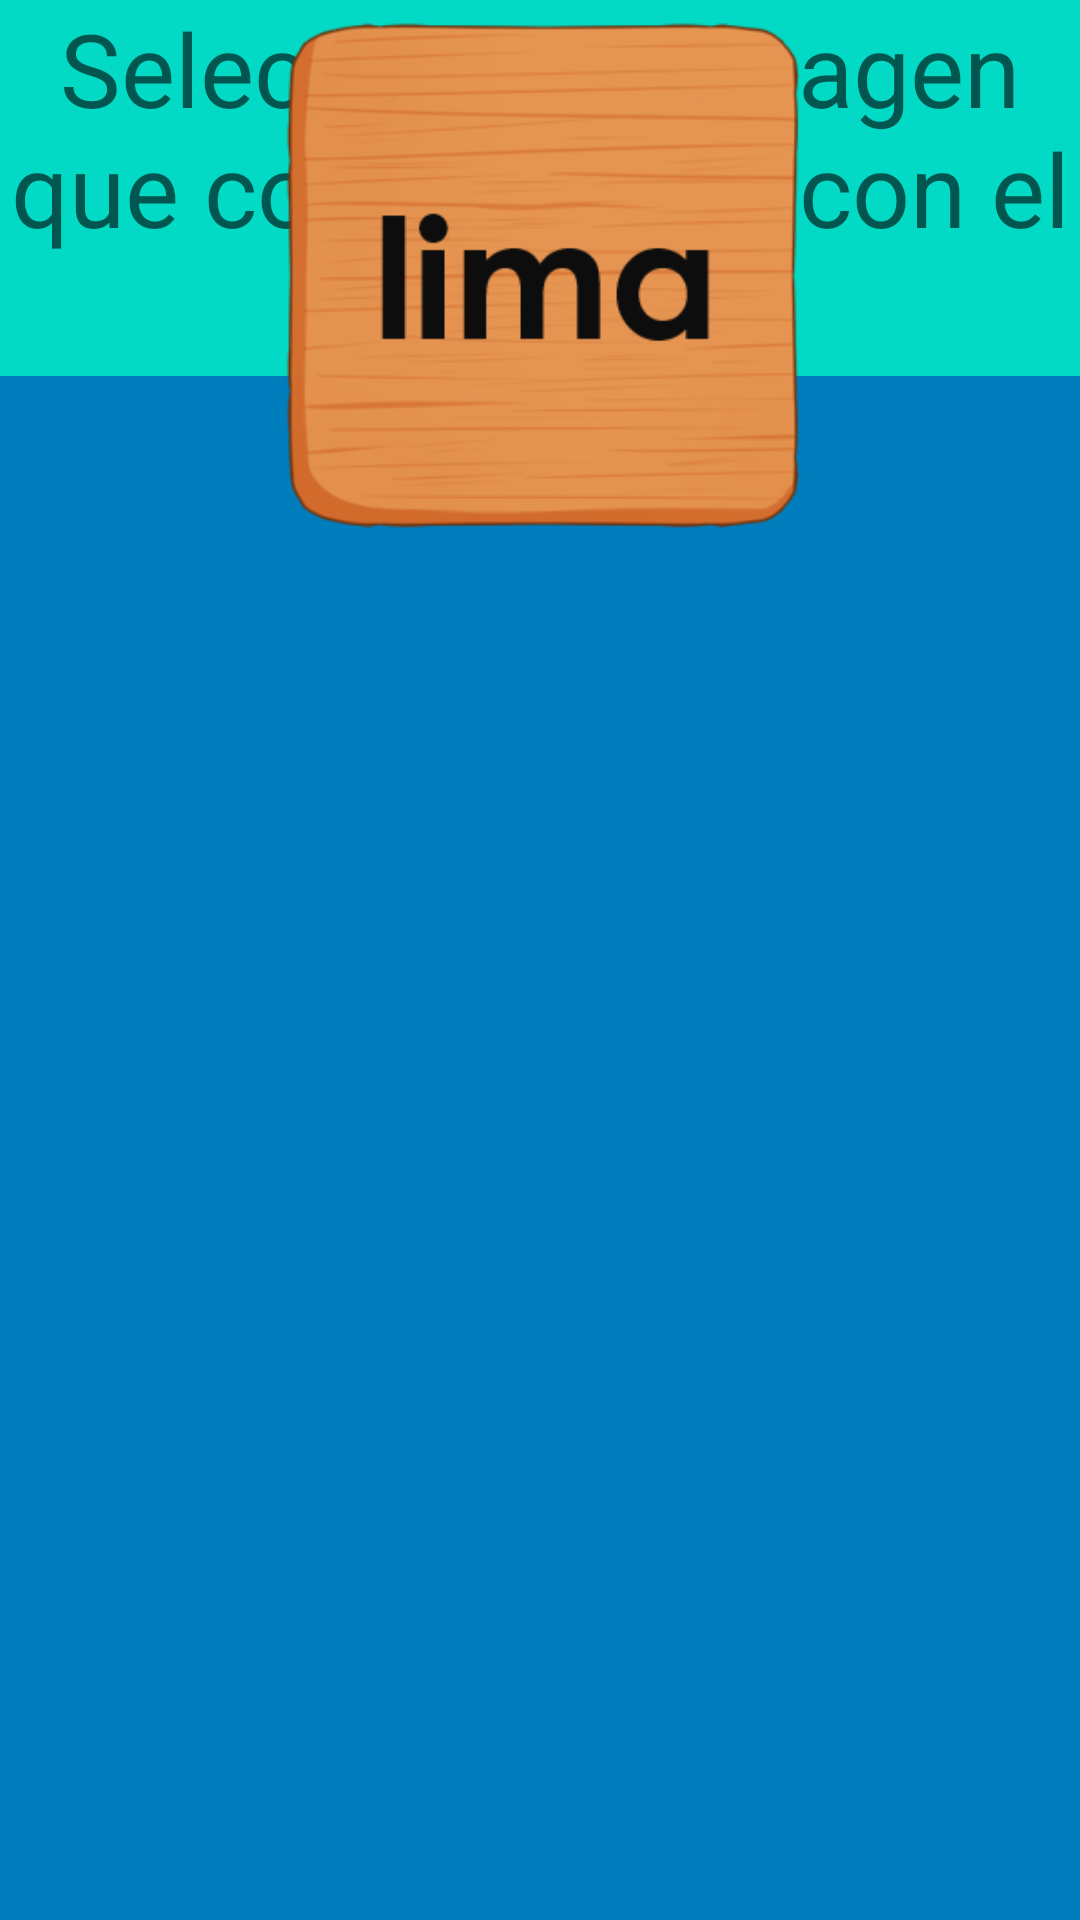

Here is an Android app screen rendered from its layout file. Give the layout XML and the strings, colors and styles it references.
<!-- AndroidManifest.xml: application theme Theme.Lectoescritura -->
<!-- res/layout/activity_nivel2_ejercicio3.xml -->
<?xml version="1.0" encoding="utf-8"?>
<LinearLayout xmlns:android="http://schemas.android.com/apk/res/android"
    xmlns:app="http://schemas.android.com/apk/res-auto"
    xmlns:tools="http://schemas.android.com/tools"
    android:id="@+id/nombre_nivel"
    android:layout_width="match_parent"
    android:layout_height="match_parent"
    android:background="@color/mar">

    <androidx.constraintlayout.widget.ConstraintLayout
        android:layout_width="432dp"
        android:layout_height="match_parent"
        android:layout_weight="1">

        <TextView
            android:id="@+id/instruccion"
            android:layout_width="match_parent"
            android:layout_height="wrap_content"
            android:layout_weight="1"
            android:background="@color/teal_200"
            android:text="Selecciona la imagen que corresponde con el nombre."
            android:textAlignment="center"
            android:textAppearance="@style/TextAppearance.AppCompat.Display1"
            tools:layout_editor_absoluteX="0dp"
            tools:layout_editor_absoluteY="36dp" />

        <androidx.constraintlayout.widget.ConstraintLayout
            android:layout_width="match_parent"
            android:layout_height="294dp"
            tools:layout_editor_absoluteX="26dp"
            tools:layout_editor_absoluteY="412dp">

            <ImageView
                android:id="@+id/lima"
                android:layout_width="151dp"
                android:layout_height="139dp"
                app:srcCompat="@drawable/lima"
                tools:layout_editor_absoluteX="33dp"
                tools:layout_editor_absoluteY="90dp" />

            <ImageView
                android:id="@+id/mapa"
                android:layout_width="148dp"
                android:layout_height="142dp"
                app:srcCompat="@drawable/mapa"
                tools:layout_editor_absoluteX="224dp"
                tools:layout_editor_absoluteY="46dp" />

        </androidx.constraintlayout.widget.ConstraintLayout>

        <androidx.constraintlayout.widget.ConstraintLayout
            android:layout_width="match_parent"
            android:layout_height="245dp"
            tools:layout_editor_absoluteX="0dp"
            tools:layout_editor_absoluteY="161dp">

            <ImageView
                android:id="@+id/lima_nombre"
                android:layout_width="364dp"
                android:layout_height="177dp"
                app:srcCompat="@drawable/lima_nombre"
                tools:layout_editor_absoluteX="14dp"
                tools:layout_editor_absoluteY="48dp" />
        </androidx.constraintlayout.widget.ConstraintLayout>

    </androidx.constraintlayout.widget.ConstraintLayout>

</LinearLayout>
<!-- resources referenced by this layout -->
<resources>
  <color name="mar">#007dbd</color>
  <color name="teal_200">#FF03DAC5</color>
  <!-- drawable lima_nombre: png bitmap (drawable, 53609 bytes) -->
  <style name="Theme.Lectoescritura" parent="Theme.MaterialComponents.DayNight.NoActionBar">
          
          <item name="colorPrimary">@color/purple_500</item>
          <item name="colorPrimaryVariant">@color/background_blue</item>
          <item name="colorOnPrimary">@color/white</item>
          
          <item name="colorSecondary">@color/teal_200</item>
          <item name="colorSecondaryVariant">@color/teal_700</item>
          <item name="colorOnSecondary">@color/black</item>
          
          <item name="android:statusBarColor" tools:targetApi="l">?attr/colorPrimaryVariant</item>
          
      </style>
  <color name="purple_500">#FF6200EE</color>
  <color name="background_blue">#15ADDE</color>
  <color name="white">#FFFFFFFF</color>
  <color name="teal_700">#FF018786</color>
  <color name="black">#FF000000</color>
</resources>
